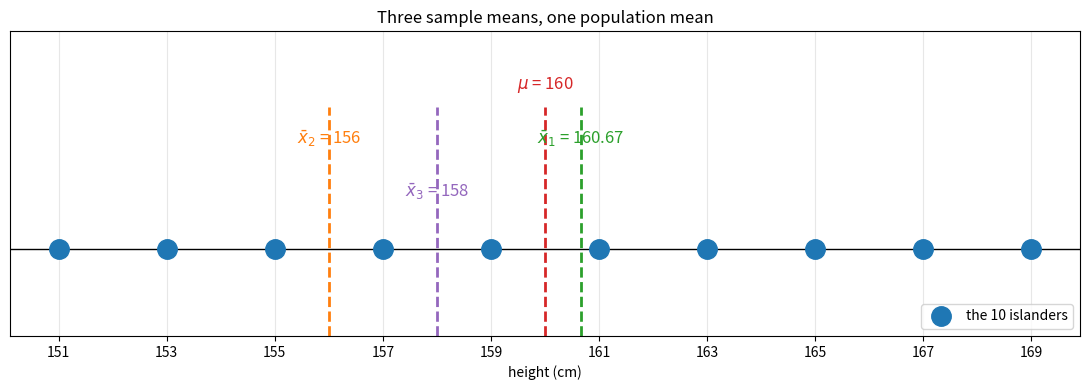
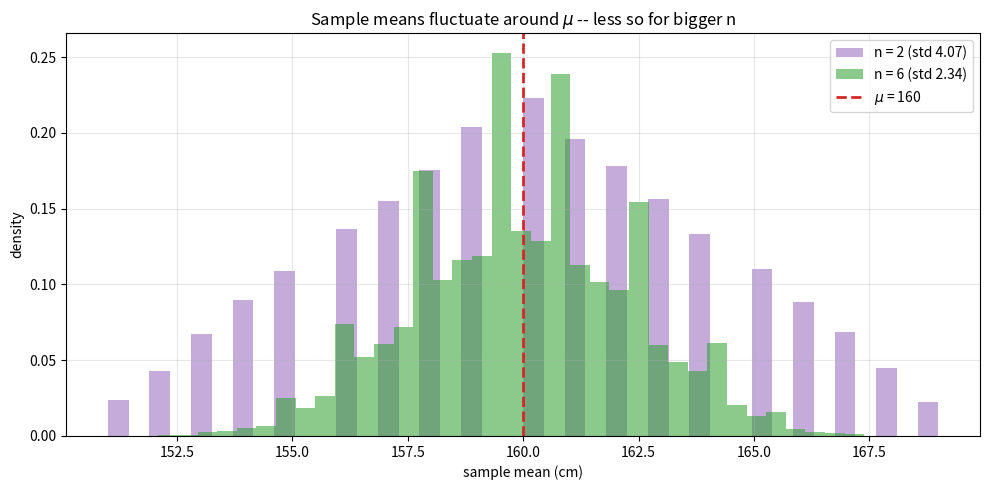
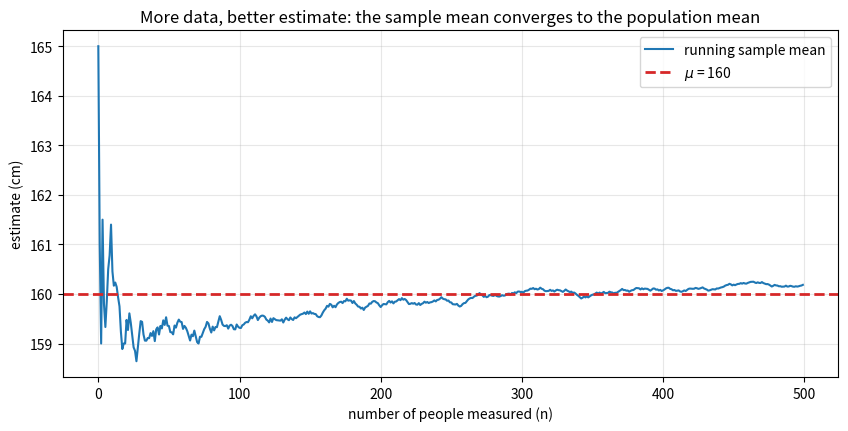
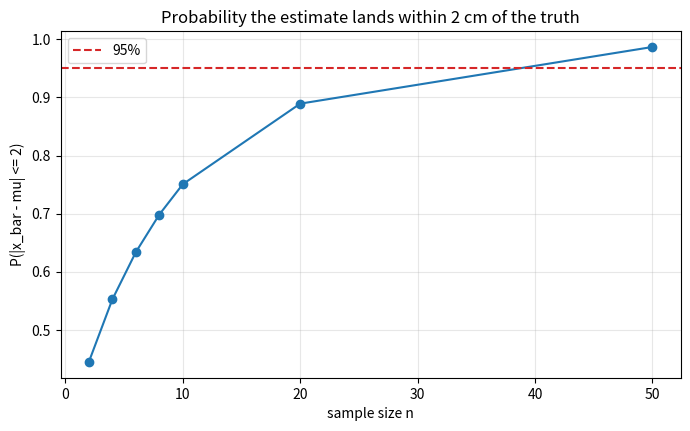

Generate these figures, in order, with matplotlib:
import numpy as np
import matplotlib.pyplot as plt

# numpy < 2 fallback: np.trapezoid was called np.trapz
if not hasattr(np, "trapezoid"):
    np.trapezoid = np.trapz

rng = np.random.default_rng(42)

population = np.array([151, 153, 155, 157, 159, 161, 163, 165, 167, 169])
mu = population.mean()
print(f"Statistopia heights: {population}")
print(f"population mean mu = {mu} cm")

sample_1 = np.array([153, 155, 159, 163, 165, 169])     # random, n = 6
sample_2 = np.sort(population)[:6]                       # the six shortest
sample_3 = np.array([155, 161])                          # random, n = 2

for name, s in [("x_bar_1 (random, n=6)   ", sample_1),
                ("x_bar_2 (shortest, n=6) ", sample_2),
                ("x_bar_3 (random, n=2)   ", sample_3)]:
    print(f"{name}: mean = {s.mean():>7.2f}   error = {s.mean() - mu:+.2f}")

rng = np.random.default_rng(0)

trials = 100_000
for n in [2, 6]:
    means = population[rng.integers(0, 10, size=(trials, n))].mean(axis=1)
    print(f"n = {n}: average of {trials:,} sample means = {means.mean():.3f}"
          f"   spread (std) = {means.std():.3f}")
print(f"biased shortest-6 rule: always {np.sort(population)[:6].mean():.1f}"
      f" -- off by {np.sort(population)[:6].mean() - mu:+.1f} every single time")

rng = np.random.default_rng(1)

sigma = population.std()
print(f"population std sigma = {sigma:.3f}\n")
print(f"{'n':>4} {'std of x_bar (sim)':>19} {'sigma/sqrt(n)':>14}")
for n in [1, 2, 6, 10, 30, 100]:
    means = population[rng.integers(0, 10, size=(50_000, n))].mean(axis=1)
    print(f"{n:>4} {means.std():>19.3f} {sigma / np.sqrt(n):>14.3f}")

rng = np.random.default_rng(2)

tall = population > 162
p_true = tall.mean()
print(f"true proportion taller than 162 cm: p = {p_true}")

sample_1_tall = (sample_1 > 162).mean()
print(f"sample 1 estimate: p_hat = {sample_1_tall:.2f}")

props = tall[rng.integers(0, 10, size=(100_000, 6))].mean(axis=1)
print(f"average of 100,000 random n=6 sample proportions: {props.mean():.4f}")

fig, ax = plt.subplots(figsize=(11, 4))
ax.axhline(0, color="black", linewidth=1)
ax.plot(population, np.zeros(10), "o", markersize=14, color="tab:blue",
        label="the 10 islanders", zorder=3)

for value, name, color, y in [(mu, "$\\mu$ = 160", "tab:red", 0.55),
                              (sample_1.mean(), "$\\bar{x}_1$ = 160.67", "tab:green", 0.36),
                              (sample_2.mean(), "$\\bar{x}_2$ = 156", "tab:orange", 0.36),
                              (sample_3.mean(), "$\\bar{x}_3$ = 158", "tab:purple", 0.18)]:
    ax.axvline(value, color=color, linestyle="--", linewidth=2, ymax=0.75)
    ax.annotate(name, xy=(value, y), ha="center", fontsize=12, color=color)

ax.set_xlabel("height (cm)")
ax.set_yticks([])
ax.set_ylim(-0.3, 0.75)
ax.set_xticks(population)
ax.grid(True, alpha=0.3, axis="x")
ax.legend(loc="lower right")
ax.set_title("Three sample means, one population mean")
plt.tight_layout()
plt.show()

rng = np.random.default_rng(3)

fig, ax = plt.subplots(figsize=(10, 5))
for n, color in [(2, "tab:purple"), (6, "tab:green")]:
    means = population[rng.integers(0, 10, size=(60_000, n))].mean(axis=1)
    ax.hist(means, bins=40, density=True, alpha=0.55, color=color,
            label=f"n = {n} (std {means.std():.2f})")
ax.axvline(mu, color="tab:red", linestyle="--", linewidth=2, label="$\\mu$ = 160")
ax.set_title("Sample means fluctuate around $\\mu$ -- less so for bigger n")
ax.set_xlabel("sample mean (cm)")
ax.set_ylabel("density")
ax.grid(True, alpha=0.3)
ax.legend()
plt.tight_layout()
plt.show()

rng = np.random.default_rng(8)

draws = population[rng.integers(0, 10, size=500)]
running = np.cumsum(draws) / np.arange(1, 501)

plt.figure(figsize=(10, 4.5))
plt.plot(running, color="tab:blue", label="running sample mean")
plt.axhline(mu, color="tab:red", linestyle="--", linewidth=2, label="$\\mu$ = 160")
plt.title("More data, better estimate: the sample mean converges to the population mean")
plt.xlabel("number of people measured (n)")
plt.ylabel("estimate (cm)")
plt.grid(True, alpha=0.3)
plt.legend()
plt.show()

# Exercise 1: two small sample means
for s in [np.array([151, 157, 167]), np.array([159, 161])]:
    print(f"sample {s}: mean = {s.mean():.2f}, error = {s.mean() - mu:+.2f}")

# Exercise 2: the two formulas
print("Exercise 2:")
print("  mu    = (1/N) * sum of ALL population values")
print("  x_bar = (1/n) * sum of the SAMPLED values")
print("The arithmetic is identical (add and divide by the count); what differs is")
print("the input: mu uses the whole population (a fixed number), x_bar uses one")
print("random sample (so it is itself random and varies sample to sample).")

# Exercise 3: all 45 samples of size 2
from itertools import combinations
all_means = [np.mean(pair) for pair in combinations(population, 2)]
print(f"Exercise 3: {len(all_means)} samples; average of all sample means = "
      f"{np.mean(all_means):.1f} = mu")
print("Averaged over every possible sample, x_bar hits mu exactly: the sample")
print("mean is an UNBIASED estimator -- individual samples err, but with no")
print("systematic direction.")

# Exercise 4: worst cases shrink with n
from itertools import combinations
for n in [2, 6]:
    means_n = [np.mean(c) for c in combinations(population, n)]
    worst = max(means_n, key=lambda m: abs(m - mu))
    print(f"n = {n}: most extreme sample mean = {worst:.1f} "
          f"(distance {abs(worst - mu):.1f} from mu)")
print("With n = 2 you can draw the two shortest (152) or two tallest (168) --")
print("8 cm off either way; with n = 6 even the six shortest average 156, only")
print("4 cm off -- extremes get diluted as n grows.")

# Exercise 5: P(|x_bar - mu| <= 2) vs n
rng = np.random.default_rng(4)

ns = [2, 4, 6, 8, 10, 20, 50]
probs = []
for n in ns:
    means = population[rng.integers(0, 10, size=(40_000, n))].mean(axis=1)
    probs.append(np.mean(np.abs(means - mu) <= 2))

plt.figure(figsize=(8, 4.5))
plt.plot(ns, probs, "o-", color="tab:blue")
plt.axhline(0.95, color="tab:red", linestyle="--", label="95%")
plt.title("Probability the estimate lands within 2 cm of the truth")
plt.xlabel("sample size n")
plt.ylabel("P(|x_bar - mu| <= 2)")
plt.grid(True, alpha=0.3)
plt.legend()
plt.show()

for n, p in zip(ns, probs):
    print(f"n = {n:>2}: {p:.3f}")

# Exercise 6: mean squared error of the two rules
rng = np.random.default_rng(5)

means_random = population[rng.integers(0, 10, size=(200_000, 6))].mean(axis=1)
mse_random = np.mean((means_random - mu)**2)
mse_biased = (156.0 - mu)**2                    # deterministic: always 156

print(f"Exercise 6: MSE(random n=6)     = {mse_random:.2f}")
print(f"            MSE(shortest-6 rule) = {mse_biased:.2f}")
print("The biased rule is perfectly consistent -- consistently WRONG. Its zero")
print("variance cannot compensate for a 4 cm bias (bias^2 = 16 > ~5.5). Random")
print("sampling wins: small unbiased wobble beats confident systematic error.")
